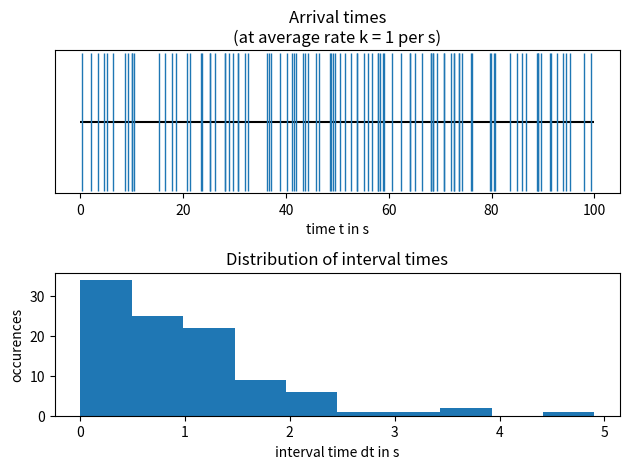

Here is the Python script that generated this plot:
'''
Poisson Process
This scripts simulates a poisson process. Individual events are arriving with an average rate k within the time [tstart, tend). The distribution as well as a histogram of the waiting times dt is plotted.
'''

import numpy as np
from matplotlib import pyplot

tstart = 0
tend = 100
k = 1

# generate random numbers u uniformly in (0, 1]
u = 1 - np.random.rand(int((tend-tstart)*k*10))
dt = -(1.0/k)*np.log(u)
t = tstart+np.cumsum(dt)
t = t[t < tend]

'''plotting'''
fig = pyplot.figure()

fig.add_subplot(211,
                title='Arrival times\n(at average rate k = %g per s)' % k,
                xlabel='time t in s')
pyplot.hlines(1, tstart, tend, colors='k')
pyplot.plot(t, np.ones(t.shape),
            linestyle='none',
            marker='|',
            markerfacecolor='none',
            markersize=100)
pyplot.ylim(0.9, 1.1)
pyplot.yticks([])

fig.add_subplot(212,
                title='Distribution of interval times',
                xlabel='interval time dt in s',
                ylabel='occurences')
pyplot.hist(dt[0:t.size])
fig.tight_layout()
pyplot.show()
